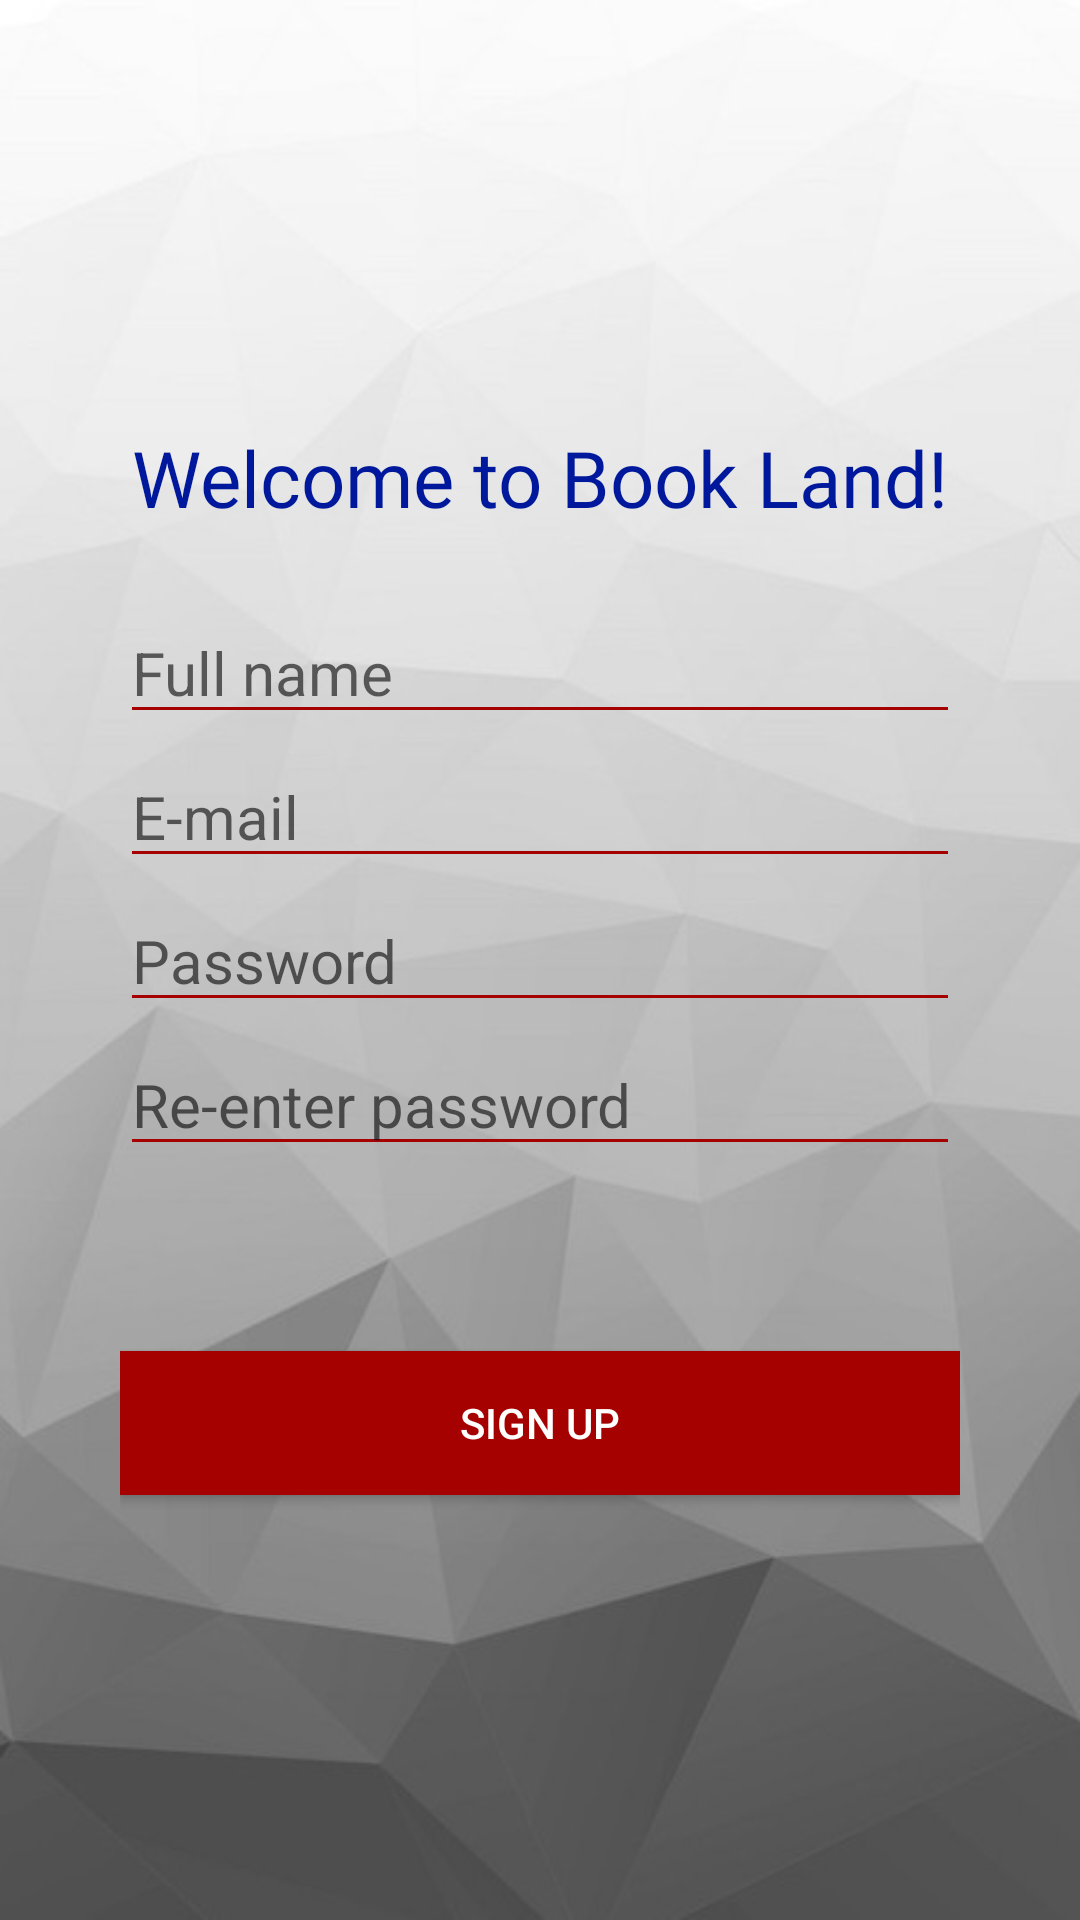

This screen was rendered from an Android layout file. Write that file and the resources it references.
<!-- AndroidManifest.xml: application theme AppTheme -->
<!-- res/layout/activity_register.xml -->
<?xml version="1.0" encoding="utf-8"?>
<RelativeLayout xmlns:android="http://schemas.android.com/apk/res/android"
    xmlns:app="http://schemas.android.com/apk/res-auto"
    xmlns:tools="http://schemas.android.com/tools"
    android:layout_width="match_parent"
    android:layout_height="match_parent"
    android:background="@drawable/newregister"
    tools:context=".Activity.ActivityRegister">


    <LinearLayout
        android:layout_width="match_parent"
        android:layout_height="match_parent"
        android:padding="40dp"
        android:gravity="center"
        android:orientation="vertical">

        <TextView
            android:layout_width="match_parent"
            android:layout_height="wrap_content"
            android:layout_marginBottom="20dp"
            android:textColor="#00189C"
            android:fontFamily="@font/carter_one"
            android:gravity="center_horizontal"
            android:text="Welcome to Book Land!"
            android:textSize="26dp" />

        <EditText
            android:layout_width="match_parent"
            android:layout_height="wrap_content"
            android:id="@+id/sign_name"
            android:layout_marginTop="4dp"
            android:maxLines="1"
            android:hint="Full name"
            android:backgroundTint="#A60101"
            android:textSize="20sp"/>

        <EditText
            android:layout_width="match_parent"
            android:layout_height="wrap_content"
            android:id="@+id/sign_email"
            android:layout_marginTop="4dp"
            android:maxLines="1"
            android:hint="E-mail"
            android:backgroundTint="#A60101"
            android:textSize="20sp"/>
        <EditText
            android:layout_width="match_parent"
            android:layout_height="wrap_content"
            android:id="@+id/sign_password"
            android:layout_marginTop="4dp"
            android:maxLines="1"
            android:inputType="textPassword"
            android:hint="Password"
            android:backgroundTint="#A60101"
            android:textSize="20sp"/>
        <EditText
            android:layout_width="match_parent"
            android:layout_height="wrap_content"
            android:id="@+id/sign_passwordR"
            android:layout_marginTop="4dp"
            android:maxLines="1"
            android:inputType="textPassword"
            android:hint="Re-enter password"
            android:backgroundTint="#A60101"
            android:textSize="20sp"/>
        <TextView
            android:layout_width="match_parent"
            android:layout_height="wrap_content"
            android:id="@+id/error"
            android:textColor="#FF0000"
            android:textSize="16sp"
            android:layout_marginTop="10dp"/>
        <Button
            android:layout_width="match_parent"
            android:layout_height="wrap_content"
            android:layout_marginTop="30dp"
            android:id="@+id/sign_btn"
            android:text="Sign up"
            android:background="#A60101"
            android:textColor="#ffff"/>
    </LinearLayout>

</RelativeLayout>
<!-- resources referenced by this layout -->
<resources>
  <!-- drawable newregister: jpg bitmap (drawable, 30474 bytes) -->
  <style name="AppTheme" parent="Theme.AppCompat.Light.NoActionBar">
          
          <item name="colorPrimary">@color/colorPrimary</item>
          <item name="colorPrimaryDark">@color/colorPrimaryDark</item>
          <item name="colorAccent">@color/colorAccent</item>
      </style>
  <!-- not gathered from this repository: default colours our renderer supplied (Android Studio template values) -->
  <color name="colorPrimary">#FF6200EE</color>
  <color name="colorPrimaryDark">#FF3700B3</color>
  <color name="colorAccent">#FF03DAC5</color>
</resources>
